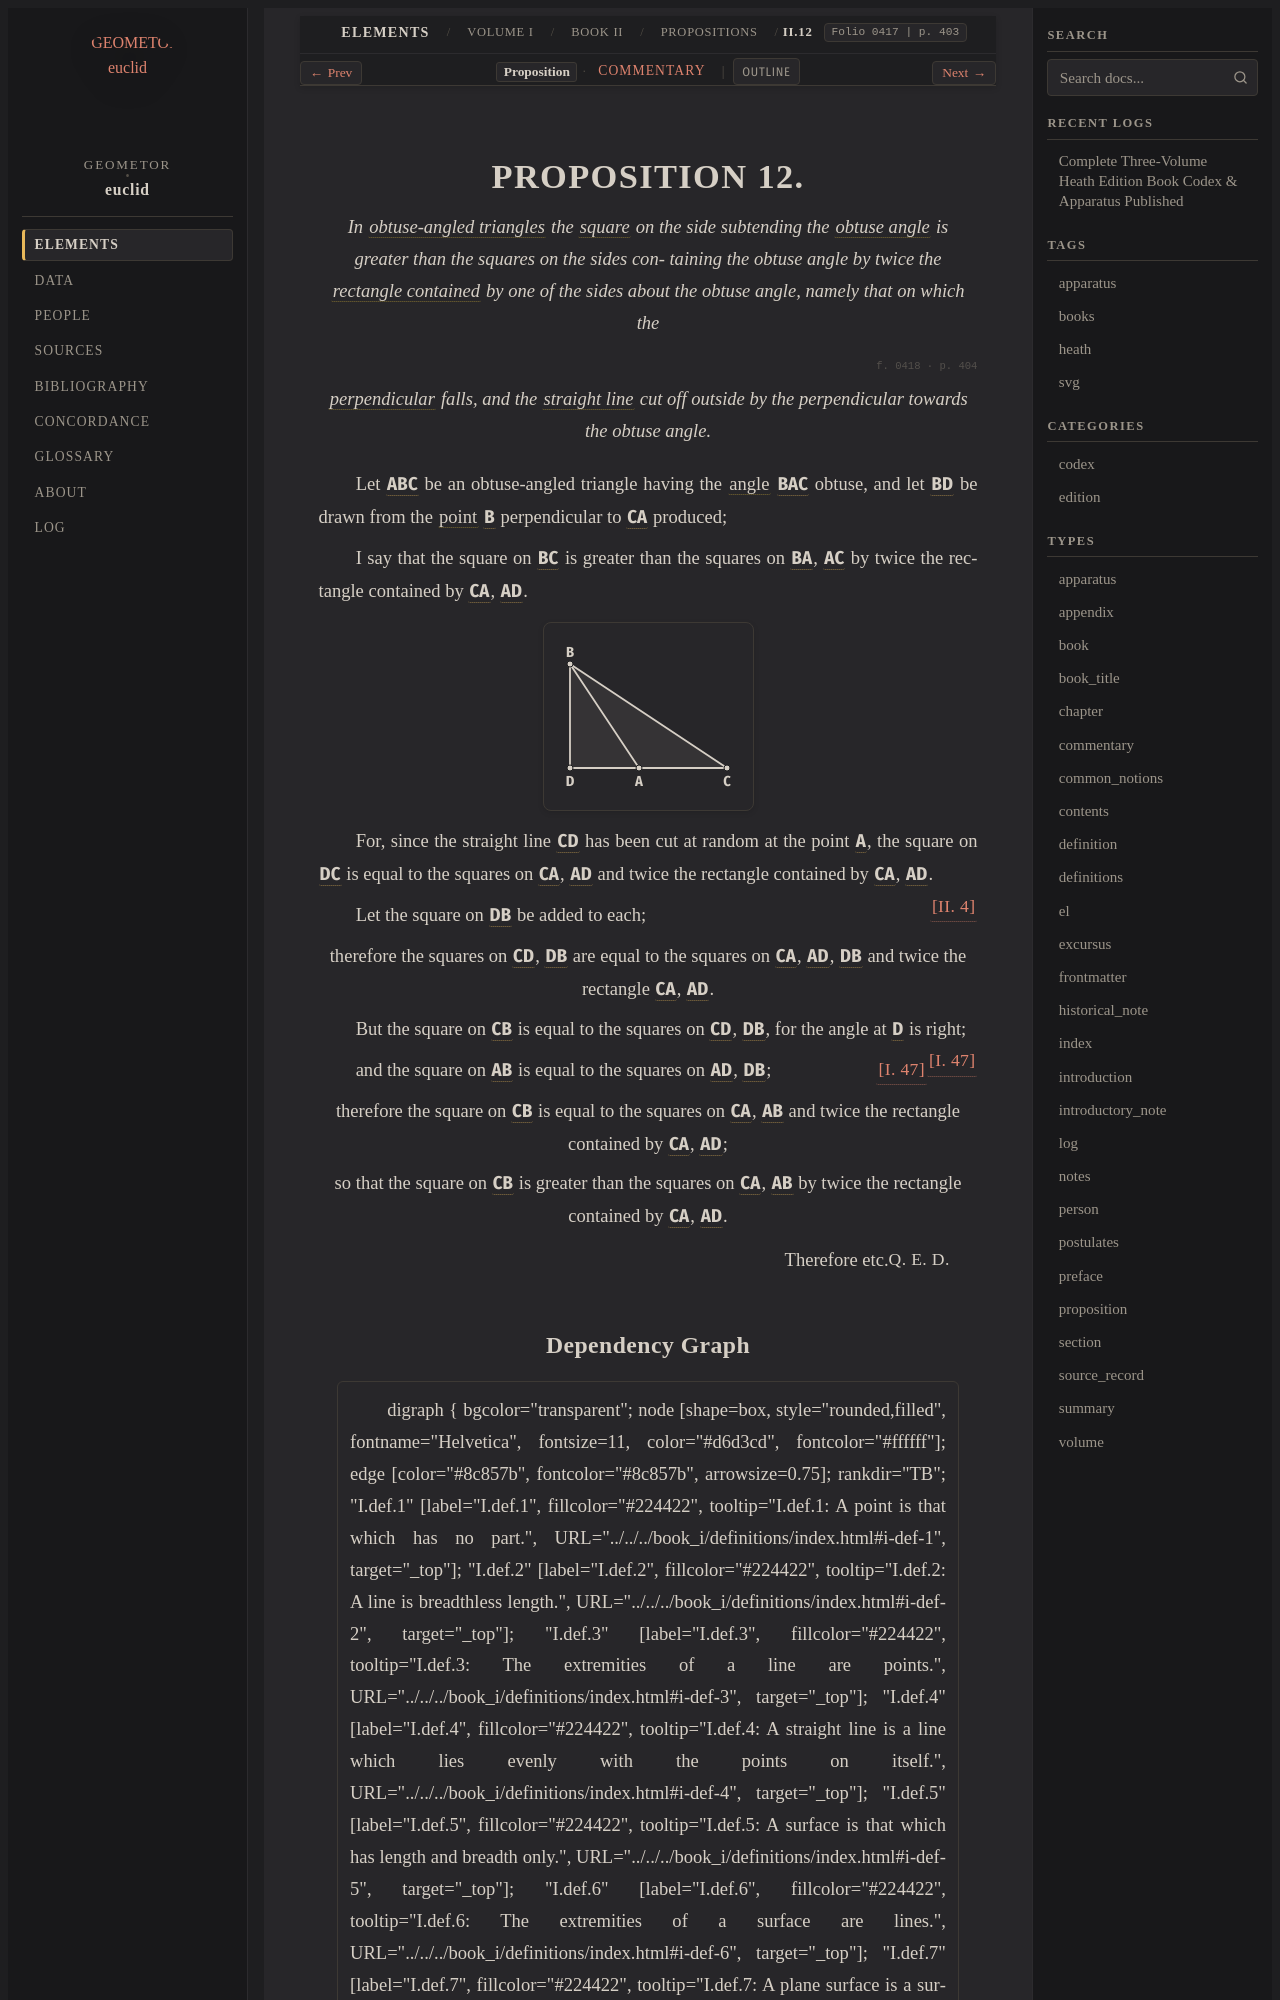

repository: geometor/euclid · page: heath/volume_I/book_ii/propositions/12/index.html · generator: sphinx

:canonical_id: II.12
:volume: I
:book: II
:proposition: 12
:type: proposition
:title: Proposition II.12
:folios: 0417, 0418
:folio: 0417
:page: 403
:pages: 403, 404
:dependencies: I.def.11, I.def.21, I.def.22, I.47, II.def.1, II.4

.. _II.12:

.. folio:: 0417
   :page: 403

PROPOSITION 12.
===============

.. enunciation::

   In :term:`obtuse-angled triangles <obtuse-angled-triangle>` the :term:`square <square>` on the side subtending the :term:`obtuse angle <obtuse-angle>` is greater than the squares on the sides con- taining the obtuse angle by twice the :term:`rectangle contained <contained-rectangle>` by one of the sides about the obtuse angle, namely that on which the

.. _folio-i-0418:

.. folio:: 0418
   :page: 404

.. enunciation::

   :term:`perpendicular <perpendicular>` falls, and the :term:`straight line <straight-line>` cut off outside by the perpendicular towards the obtuse angle.

Let :g:`ABC <0418.g1:< A B C >>` be an obtuse-angled triangle having the :term:`angle <plane-angle>` :g:`BAC <0418.g1:< B A C )>` obtuse, and let :g:`BD <0418.g1:/ B D />` be drawn from the :term:`point <point>` :g:`B <0418.g1:B>` perpendicular to :g:`CA <0418.g1:[ C A ]>` produced;

I say that the square on :g:`BC <0418.g1:/ B C />` is greater than the squares on :g:`BA <0418.g1:/ B A />`, :g:`AC <0418.g1:/ A C />` by twice the rectangle contained by :g:`CA <0418.g1:/ C A />`, :g:`AD <0418.g1:/ A D />`.

.. picture:: 0418.g1.svg
   :alt: 0418.g1

For, since the straight line :g:`CD <0418.g1:/ C D />` has been cut at random at the point :g:`A <0418.g1:A>`, the square on :g:`DC <0418.g1:/ D C />` is equal to the squares on :g:`CA <0418.g1:/ C A />`, :g:`AD <0418.g1:/ A D />` and twice the rectangle contained by :g:`CA <0418.g1:/ C A />`, :g:`AD <0418.g1:/ A D />`. :just:`[II. 4] <II.4>`

Let the square on :g:`DB <0418.g1:/ D B />` be added to each;

.. assertion::

   therefore the squares on :g:`CD <0418.g1:/ C D />`, :g:`DB <0418.g1:/ D B />` are equal to the squares on :g:`CA <0418.g1:/ C A />`, :g:`AD <0418.g1:/ A D />`, :g:`DB <0418.g1:/ D B />` and twice the rectangle :g:`CA <0418.g1:/ C A />`, :g:`AD <0418.g1:/ A D />`.

But the square on :g:`CB <0418.g1:/ C B />` is equal to the squares on :g:`CD <0418.g1:/ C D />`, :g:`DB <0418.g1:/ D B />`, for the angle at :g:`D <0418.g1:< C D B )>` is right; :just:`[I. 47] <I.47>`

and the square on :g:`AB <0418.g1:/ A B />` is equal to the squares on :g:`AD <0418.g1:/ A D />`, :g:`DB <0418.g1:/ D B />`; :just:`[I. 47] <I.47>`

.. assertion::

   therefore the square on :g:`CB <0418.g1:/ C B />` is equal to the squares on :g:`CA <0418.g1:/ C A />`, :g:`AB <0418.g1:/ A B />` and twice the rectangle contained by :g:`CA <0418.g1:/ C A />`, :g:`AD <0418.g1:/ A D />`;

.. assertion::

   so that the square on :g:`CB <0418.g1:/ C B />` is greater than the squares on :g:`CA <0418.g1:/ C A />`, :g:`AB <0418.g1:/ A B />` by twice the rectangle contained by :g:`CA <0418.g1:/ C A />`, :g:`AD <0418.g1:/ A D />`.

.. qed::

   Therefore etc. :just:`Q. E. D.`
